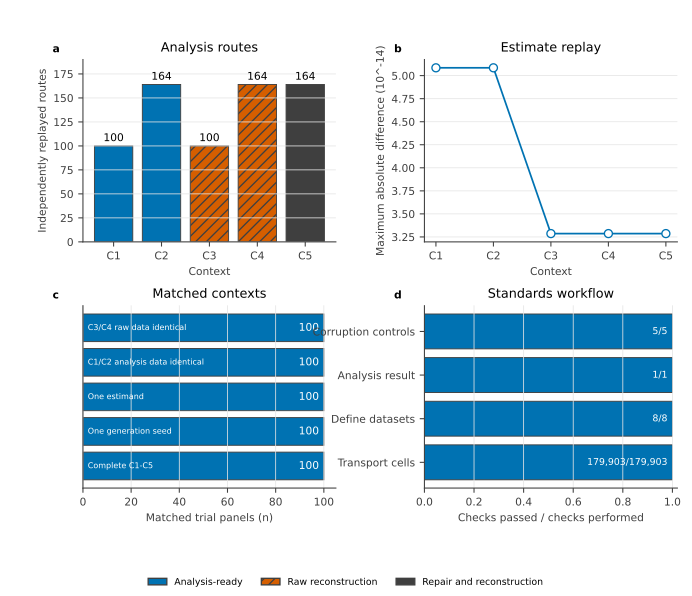

Data behind this chart, as committed beside it:
context_id, recovery_path, route_count, successful_route_count, maximum_absolute_difference, maximum_tolerance_ratio
C1, direct_analysis_ready, 100, 100, 5.08482145278e-14, 1
C2, direct_analysis_ready, 164, 164, 5.08482145278e-14, 1
C3, reconstruct_raw_domains, 100, 100, 3.28626015289e-14, 1
C4, reconstruct_raw_domains, 164, 164, 3.28626015289e-14, 1
C5, repair_then_reconstruct_raw_domains, 164, 164, 3.28626015289e-14, 1
